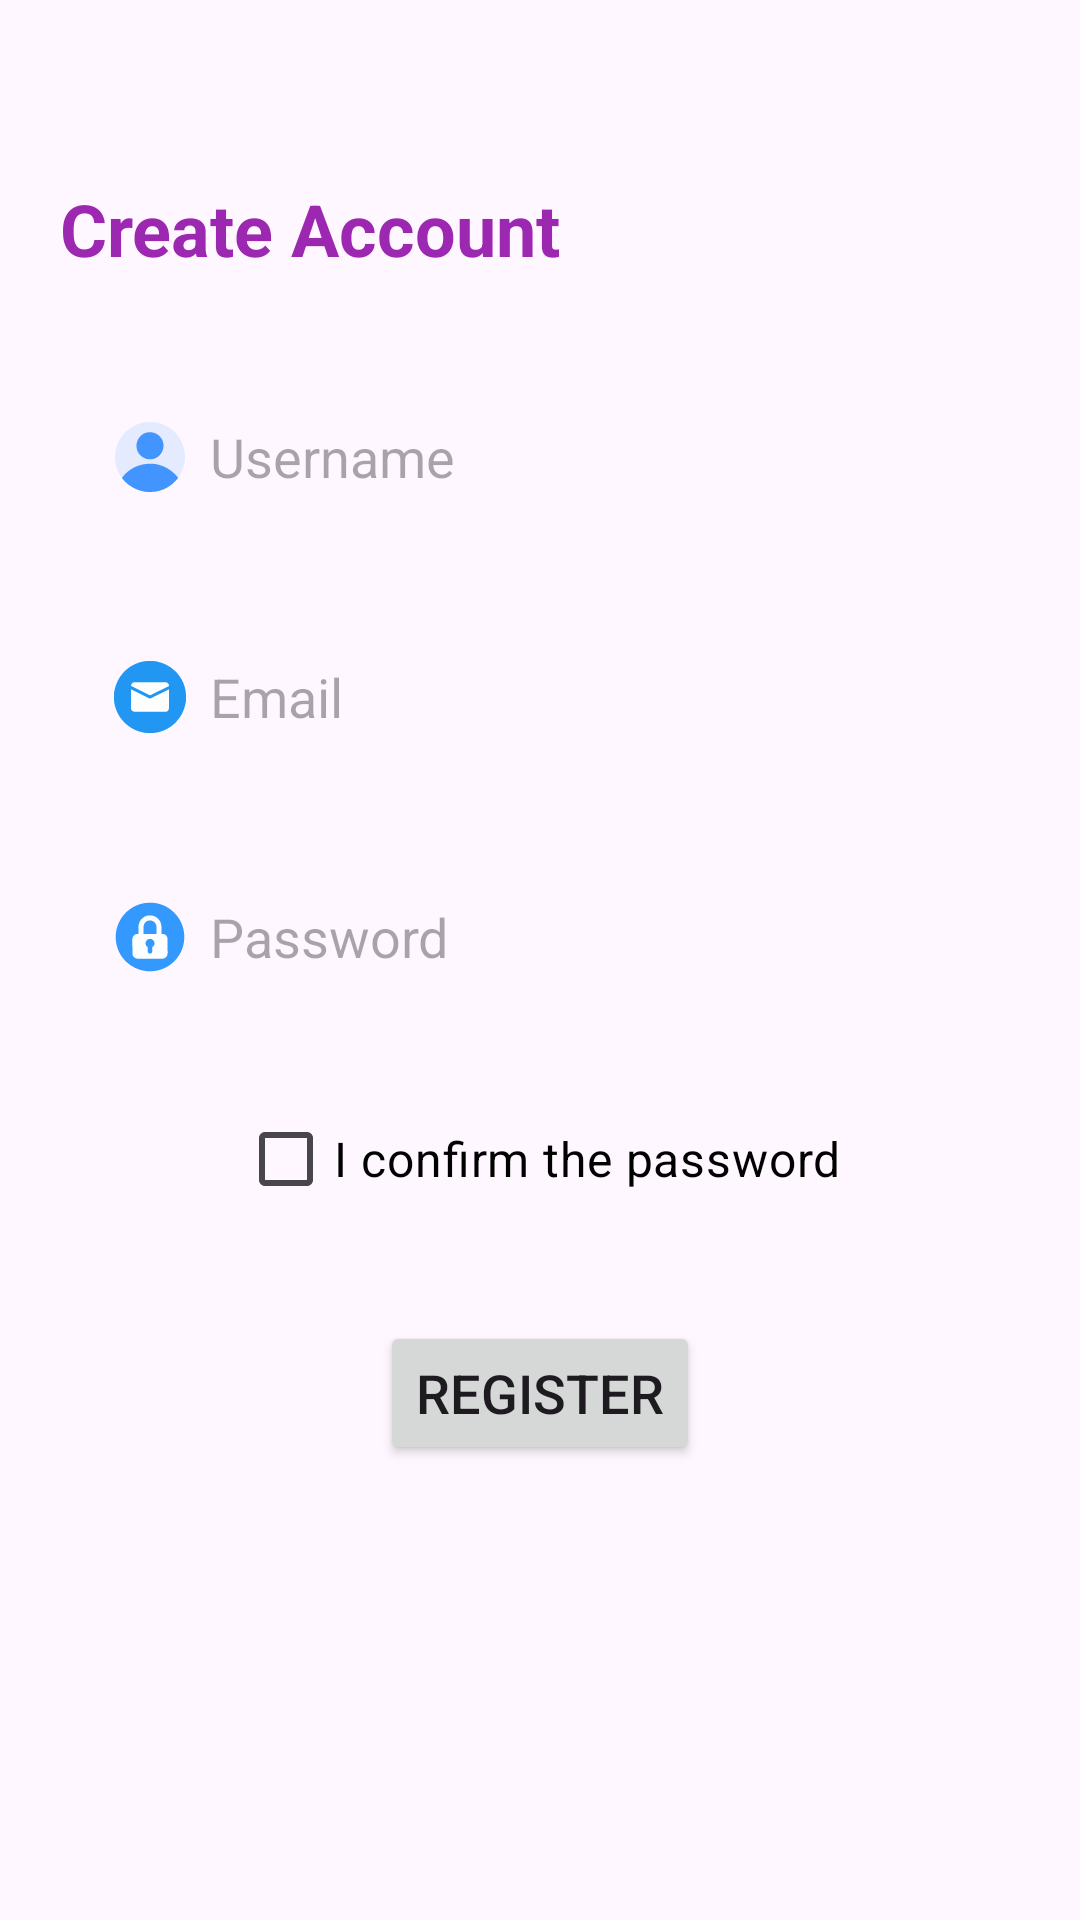

Layout XML and referenced resources for this Android screen:
<!-- AndroidManifest.xml: application theme Theme.XBone -->
<!-- res/layout/fragment_signup.xml -->
<?xml version="1.0" encoding="utf-8"?>
<LinearLayout
    xmlns:android="http://schemas.android.com/apk/res/android"
    xmlns:tools="http://schemas.android.com/tools"
    xmlns:app="http://schemas.android.com/apk/res-auto"
    android:layout_width="match_parent"
    android:layout_height="match_parent"
    android:orientation="vertical"
    tools:context=".authentication.Signup">

    <LinearLayout
        android:layout_width="match_parent"
        android:layout_height="wrap_content"
        android:orientation="vertical"
        android:padding="20dp">

        <TextView
            android:layout_width="wrap_content"
            android:layout_height="wrap_content"
            android:text="Create Account"
            android:textSize="24sp"
            android:gravity="center"
            android:layout_marginTop="40dp"
            android:textColor="#9C27B0"
            android:textStyle="bold"/>

        <EditText
            android:layout_width="300dp"
            android:layout_height="60dp"
            android:layout_gravity="center"
            android:id="@+id/signup_username"
            android:layout_marginTop="30dp"
            android:padding="8dp"
            android:hint="Username"
            android:drawableLeft="@drawable/user"
            android:drawablePadding="8dp"
            android:background="@drawable/edittext_bkg" />

        <EditText
            android:layout_width="300dp"
            android:layout_height="60dp"
            android:layout_gravity="center"
            android:id="@+id/signup_email"
            android:layout_marginTop="20dp"
            android:padding="8dp"
            android:hint="Email"
            android:drawableLeft="@drawable/mail"
            android:drawablePadding="8dp"
            android:background="@drawable/edittext_bkg" />

        <EditText
            android:layout_width="300dp"
            android:layout_height="60dp"
            android:layout_gravity="center"
            android:id="@+id/signup_password"
            android:layout_marginTop="20dp"
            android:padding="8dp"
            android:hint="Password"
            android:inputType="textPassword"
            android:drawableLeft="@drawable/lock"
            android:drawablePadding="8dp"
            android:background="@drawable/edittext_bkg" />

        <CheckBox
            android:layout_width="wrap_content"
            android:layout_height="wrap_content"
            android:layout_gravity="center"
            android:layout_marginTop="20dp"
            android:id="@+id/confirm_password_checkbox"
            android:text="I confirm the password"
            android:textSize="16sp"
            android:textColor="#000000" />

        <Button
            android:layout_width="wrap_content"
            android:layout_height="wrap_content"
            android:layout_gravity="center"
            android:layout_marginTop="30dp"
            android:id="@+id/signup_button"
            android:textSize="18sp"
            android:text="Register"
            app:cornerRadius="30dp" />
    </LinearLayout>
</LinearLayout>
<!-- resources referenced by this layout -->
<resources>
  <!-- drawable lock: vector/xml drawable (drawable, 5303 chars, omitted) -->
  <!-- drawable mail: vector/xml drawable (drawable, 6281 chars, omitted) -->
  <!-- drawable user: vector/xml drawable (drawable, 3289 chars, omitted) -->
  <style name="Theme.XBone" parent="Base.Theme.XBone" />
  <style name="Base.Theme.XBone" parent="Theme.Material3.DayNight.NoActionBar">
          
          
      </style>
</resources>
